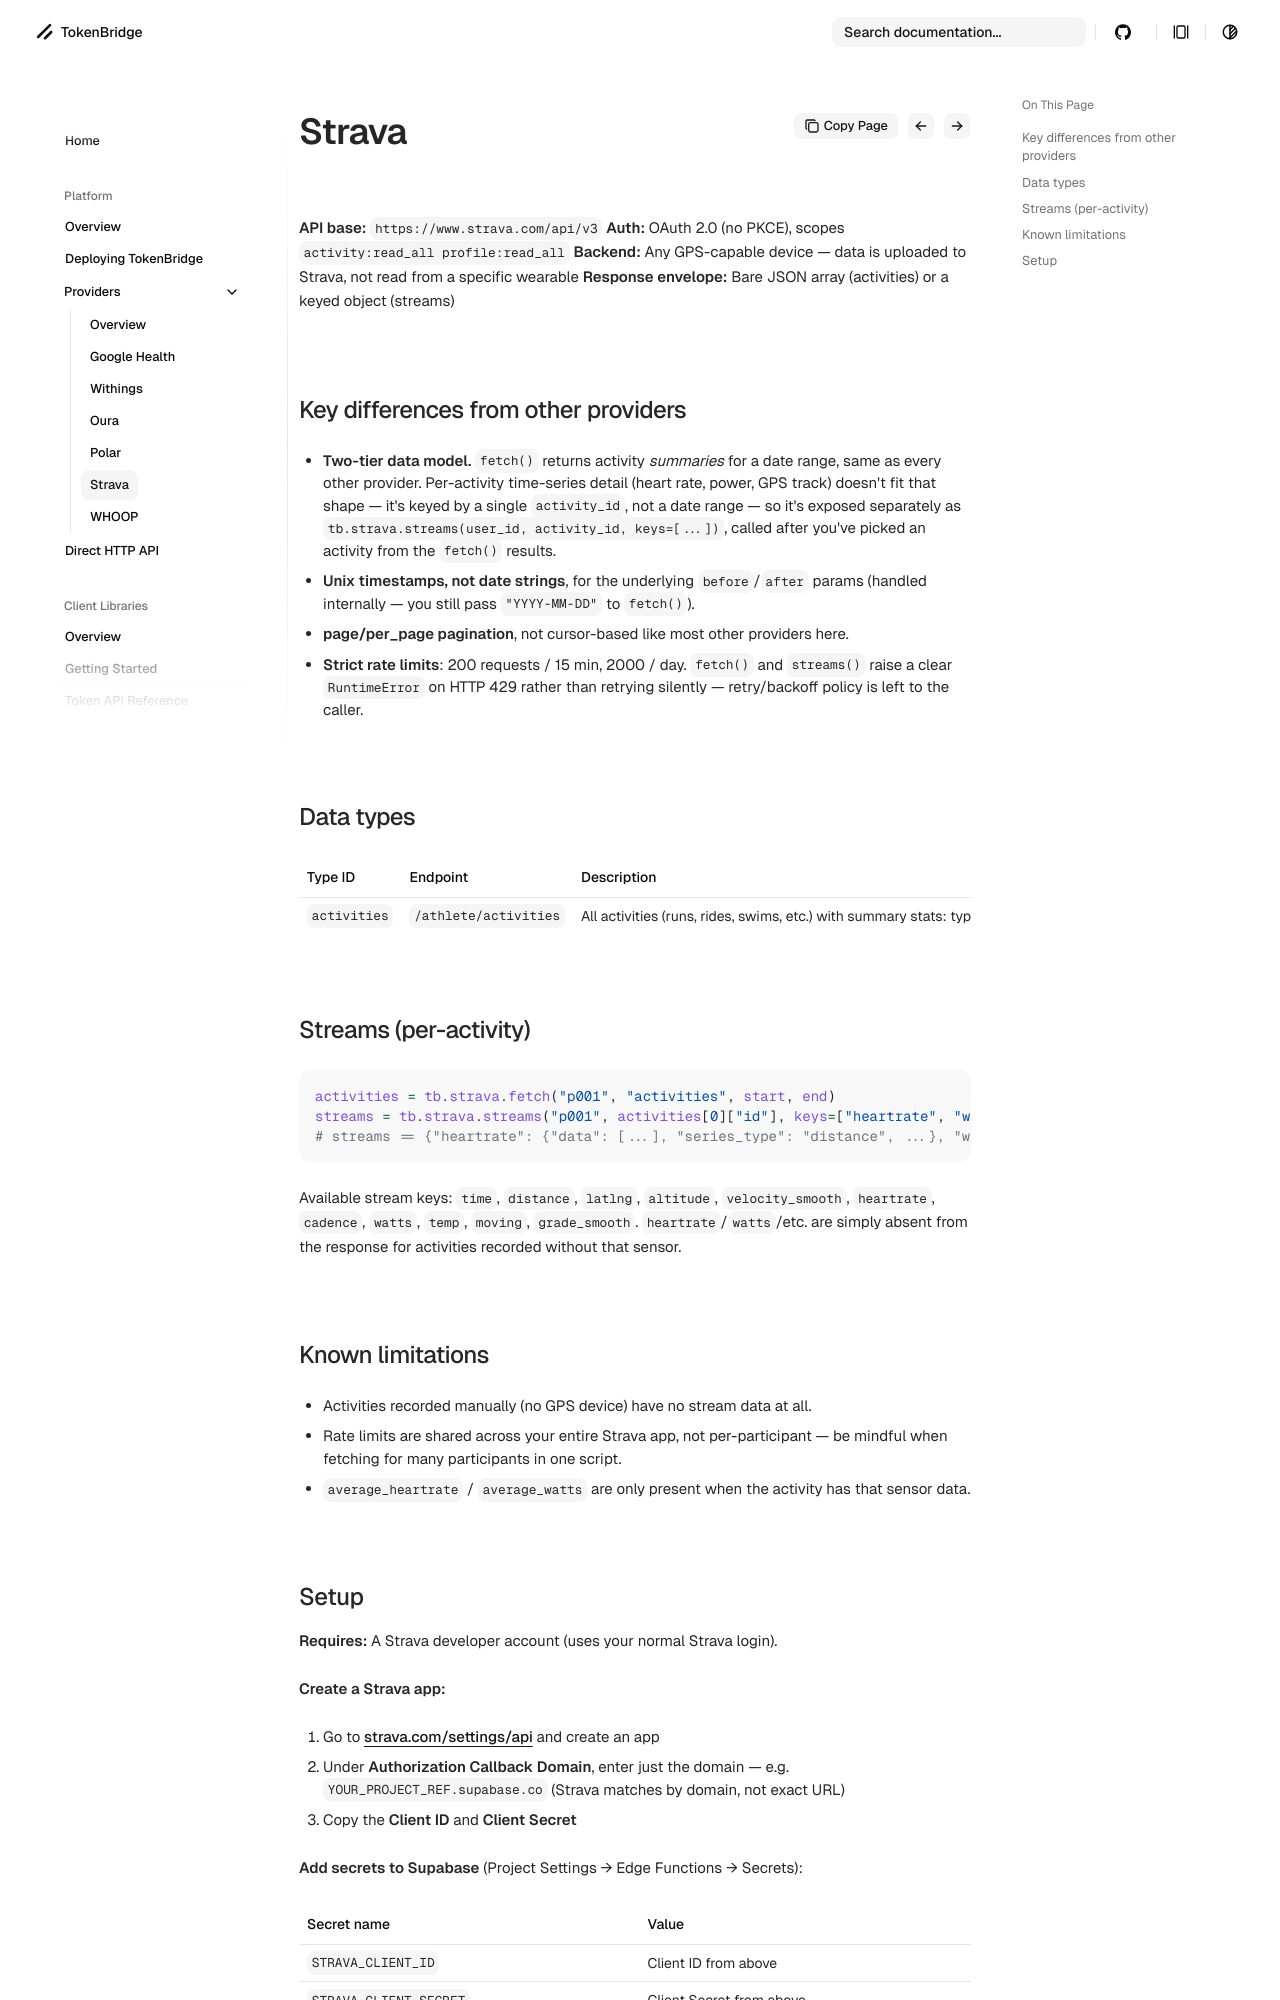

repository: jackmanners/tokenbridge · page: platform/providers/strava/index.html · generator: mkdocs

# Strava (`strava`)

**API base:** `https://www.strava.com/api/v3`
**Auth:** OAuth 2.0 (no PKCE), scopes `activity:read_all profile:read_all`
**Backend:** Any GPS-capable device — data is uploaded to Strava, not read from a specific wearable
**Response envelope:** Bare JSON array (activities) or a keyed object (streams)

## Key differences from other providers

- **Two-tier data model.** `fetch()` returns activity *summaries* for a date range, same as every other provider. Per-activity time-series detail (heart rate, power, GPS track) doesn't fit that shape — it's keyed by a single `activity_id`, not a date range — so it's exposed separately as `tb.strava.streams(user_id, activity_id, keys=[...])`, called after you've picked an activity from the `fetch()` results.
- **Unix timestamps, not date strings**, for the underlying `before`/`after` params (handled internally — you still pass `"YYYY-MM-DD"` to `fetch()`).
- **page/per_page pagination**, not cursor-based like most other providers here.
- **Strict rate limits**: 200 requests / 15 min, 2000 / day. `fetch()` and `streams()` raise a clear `RuntimeError` on HTTP 429 rather than retrying silently — retry/backoff policy is left to the caller.

## Data types

| Type ID | Endpoint | Description |
|---|---|---|
| `activities` | `/athlete/activities` | All activities (runs, rides, swims, etc.) with summary stats: type, distance, moving/elapsed time, elevation gain, average/max HR, average watts |

## Streams (per-activity)

```python
activities = tb.strava.fetch("p001", "activities", start, end)
streams = tb.strava.streams("p001", activities[0]["id"], keys=["heartrate", "watts", "latlng"])
# streams == {"heartrate": {"data": [...], "series_type": "distance", ...}, "watts": {...}, "latlng": {...}}
```

Available stream keys: `time`, `distance`, `latlng`, `altitude`, `velocity_smooth`, `heartrate`, `cadence`, `watts`, `temp`, `moving`, `grade_smooth`. `heartrate`/`watts`/etc. are simply absent from the response for activities recorded without that sensor.

## Known limitations

- Activities recorded manually (no GPS device) have no stream data at all.
- Rate limits are shared across your entire Strava app, not per-participant — be mindful when fetching for many participants in one script.
- `average_heartrate` / `average_watts` are only present when the activity has that sensor data.
